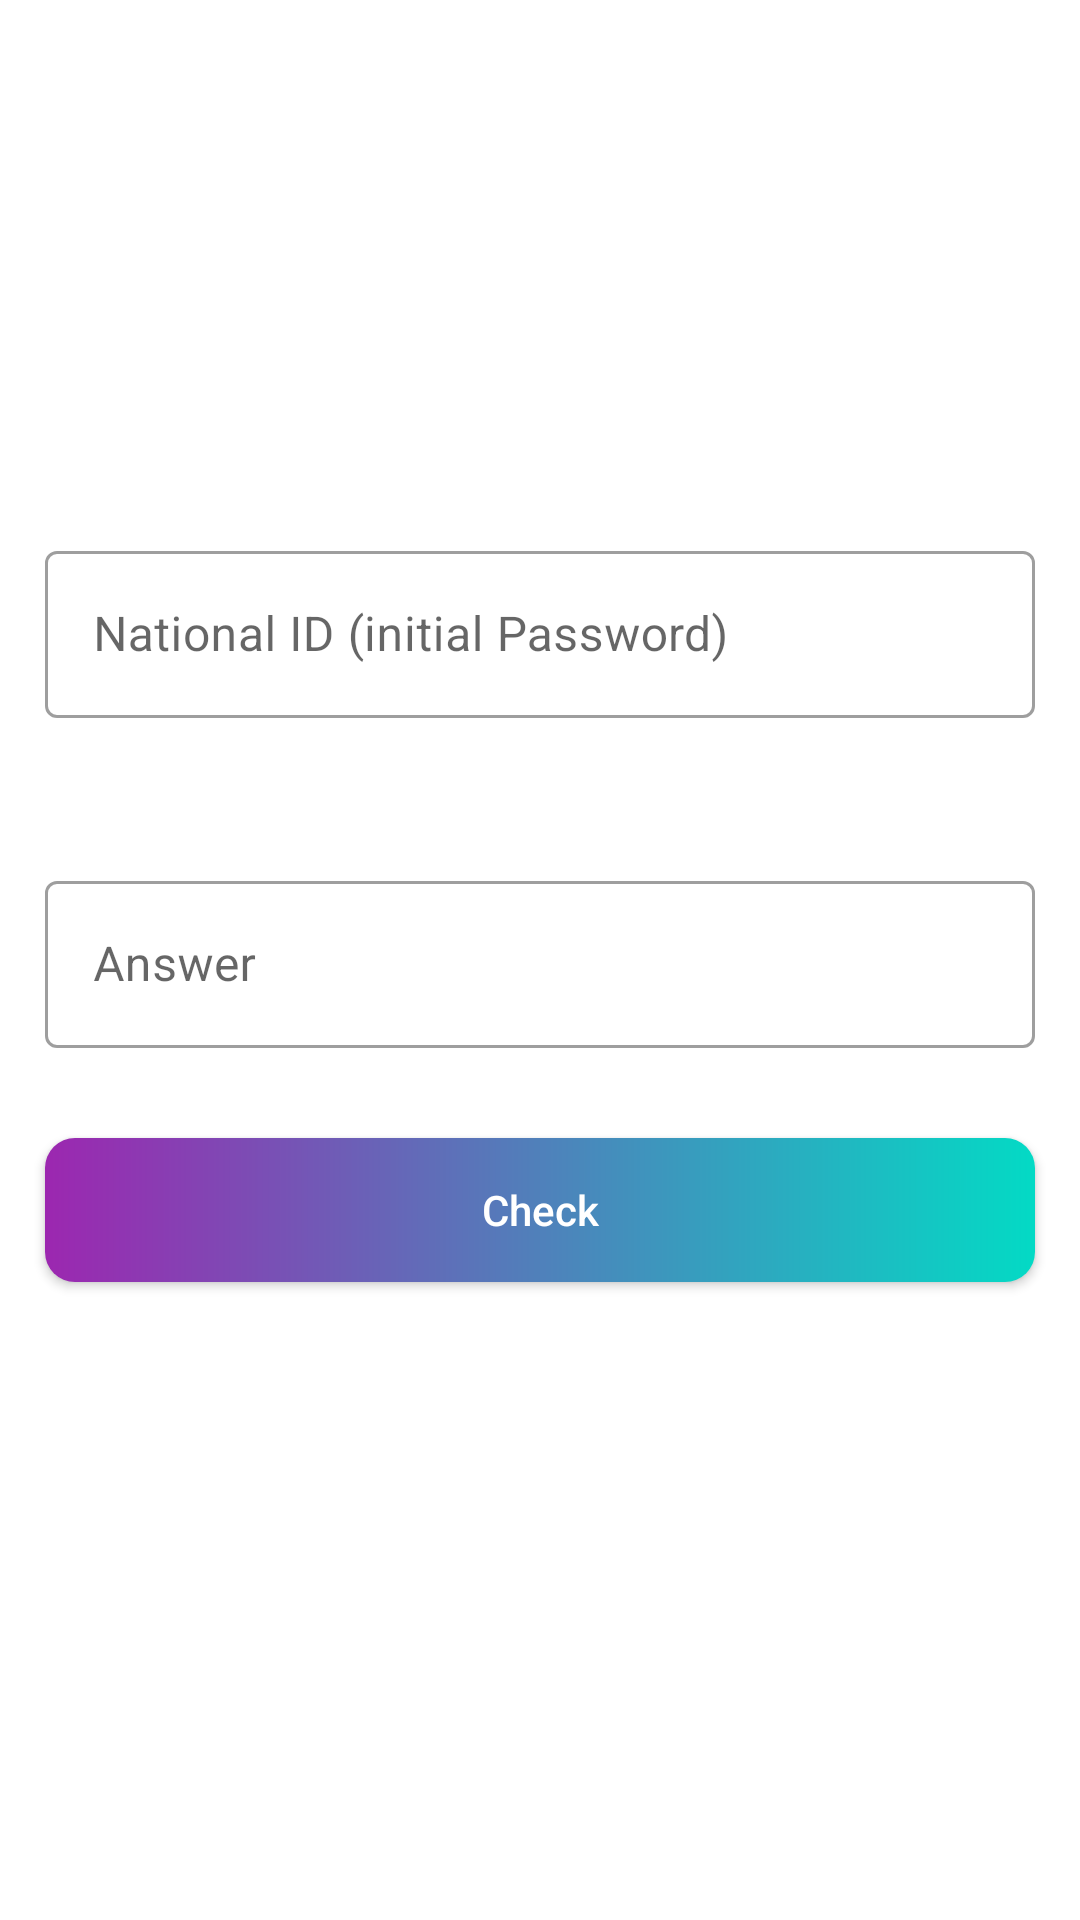

Reconstruct the res/layout file that produces this screen, plus the resources it refers to.
<!-- AndroidManifest.xml: application theme AppTheme -->
<!-- res/layout/fragment_forget.xml -->
<?xml version="1.0" encoding="utf-8"?>
<androidx.appcompat.widget.LinearLayoutCompat
    xmlns:android="http://schemas.android.com/apk/res/android"
    xmlns:app="http://schemas.android.com/apk/res-auto"
    android:layout_width="match_parent"
    android:layout_height="match_parent"
    android:orientation="vertical"
    android:layoutDirection="ltr"
    android:gravity="center"
        >
    <androidx.appcompat.widget.LinearLayoutCompat
        android:layout_width="match_parent"
        android:layout_height="wrap_content"
        android:id="@+id/check_cred_layout"
        android:orientation="vertical">
        <com.google.android.material.textfield.TextInputLayout
            android:layout_width="match_parent"
            android:layout_height="wrap_content"
            android:lines="1"
            android:maxLines="1"
            android:layout_marginHorizontal="@dimen/login_activity_margin"
            android:visibility="visible"
            android:textDirection="ltr"
            android:layoutDirection="ltr"
            android:hint="@string/old_pass_input"
            android:id="@+id/old_password_input_layout"
            style="@style/Widget.MaterialComponents.TextInputLayout.OutlinedBox"
            >
            <com.google.android.material.textfield.TextInputEditText
                android:layout_width="match_parent"
                android:layout_height="wrap_content"
                android:id="@+id/old_password_input"
                android:inputType="text"
                android:imeOptions="actionNext"
                android:layout_marginVertical="@dimen/login_et_margin"
                />
        </com.google.android.material.textfield.TextInputLayout>

        <androidx.appcompat.widget.AppCompatTextView
            android:layout_width="match_parent"
            android:layout_height="wrap_content"
            android:layout_marginVertical="10dp"
            android:layoutDirection="ltr"
            android:textDirection="ltr"
            android:textColor="@color/textColor"
            android:layout_marginHorizontal="@dimen/login_activity_margin"
            android:id="@+id/question_tv"/>
        <com.google.android.material.textfield.TextInputLayout
            android:layout_width="match_parent"
            android:layout_height="wrap_content"
            android:layoutDirection="ltr"
            android:textDirection="ltr"
            style="@style/Widget.MaterialComponents.TextInputLayout.OutlinedBox"
            android:layout_marginHorizontal="@dimen/login_activity_margin"
            android:hint="@string/answer_input">
            <com.google.android.material.textfield.TextInputEditText
                android:layout_width="match_parent"
                android:layout_height="wrap_content"
                android:lines="1"
                android:maxLines="1"
                android:inputType="text"
                android:imeOptions="actionDone"
                android:layout_marginVertical="@dimen/login_activity_margin"
                android:id="@+id/answer_input"/>
        </com.google.android.material.textfield.TextInputLayout>
        <androidx.appcompat.widget.AppCompatButton
                android:layout_width="match_parent"
                android:layout_height="wrap_content"
                android:id="@+id/check_btn"
                android:layout_margin="@dimen/login_activity_margin"
                android:background="@drawable/btn_bg"
                android:textAllCaps="false"
                android:text="@string/check_btn"
                android:textColor="@android:color/white"/>
    </androidx.appcompat.widget.LinearLayoutCompat>
    <androidx.appcompat.widget.AppCompatTextView
        android:layout_width="wrap_content"
        android:layout_height="wrap_content"
        android:id="@+id/error_view"
        android:gravity="center"
        android:textColor="#B00020"/>
</androidx.appcompat.widget.LinearLayoutCompat>
<!-- resources referenced by this layout -->
<resources>
  <color name="textColor">@android:color/black</color>
  <dimen name="login_activity_margin">15dp</dimen>
  <dimen name="login_et_margin">10dp</dimen>
  <!-- drawable btn_bg (drawable) -->
  <?xml version="1.0" encoding="utf-8"?>
  <shape android:shape="rectangle" xmlns:android="http://schemas.android.com/apk/res/android">
      <corners android:radius="10dp"/>
      <gradient android:startColor="@color/colorAccent"
                android:endColor="@color/colorPrimaryM"
                android:angle="180"/>
  </shape>
  <string name="answer_input">Answer</string>
  <string name="check_btn">Check</string>
  <string name="old_pass_input">National ID (initial Password)</string>
  <style name="AppTheme" parent="Theme.MaterialComponents.DayNight.NoActionBar">
          
          <item name="colorPrimary">@color/colorPrimary</item>
          <item name="colorPrimaryDark">@color/colorPrimaryDark</item>
          <item name="colorAccent">@color/colorAccent</item>
          
          <item name="colorPrimaryVariant">@color/purple</item>
          <item name="colorOnPrimary">@color/white</item>
          
          <item name="colorSecondary">@color/teal</item>
          <item name="colorSecondaryVariant">@color/teal</item>
          <item name="colorOnSecondary">@color/white</item>
          
          <item name="android:statusBarColor" tools:targetApi="l">?attr/colorPrimaryVariant</item>
          
      </style>
  <color name="colorAccent">#03DAC5</color>
  <color name="colorPrimaryM">#9C27B0</color>
  <color name="colorPrimary">#9C27B0</color>
  <color name="colorPrimaryDark">#1361FB</color>
  <color name="purple">#FFBB86FC</color>
  <color name="white">#FFFFFFFF</color>
  <color name="teal">#FF03DAC5</color>
</resources>
